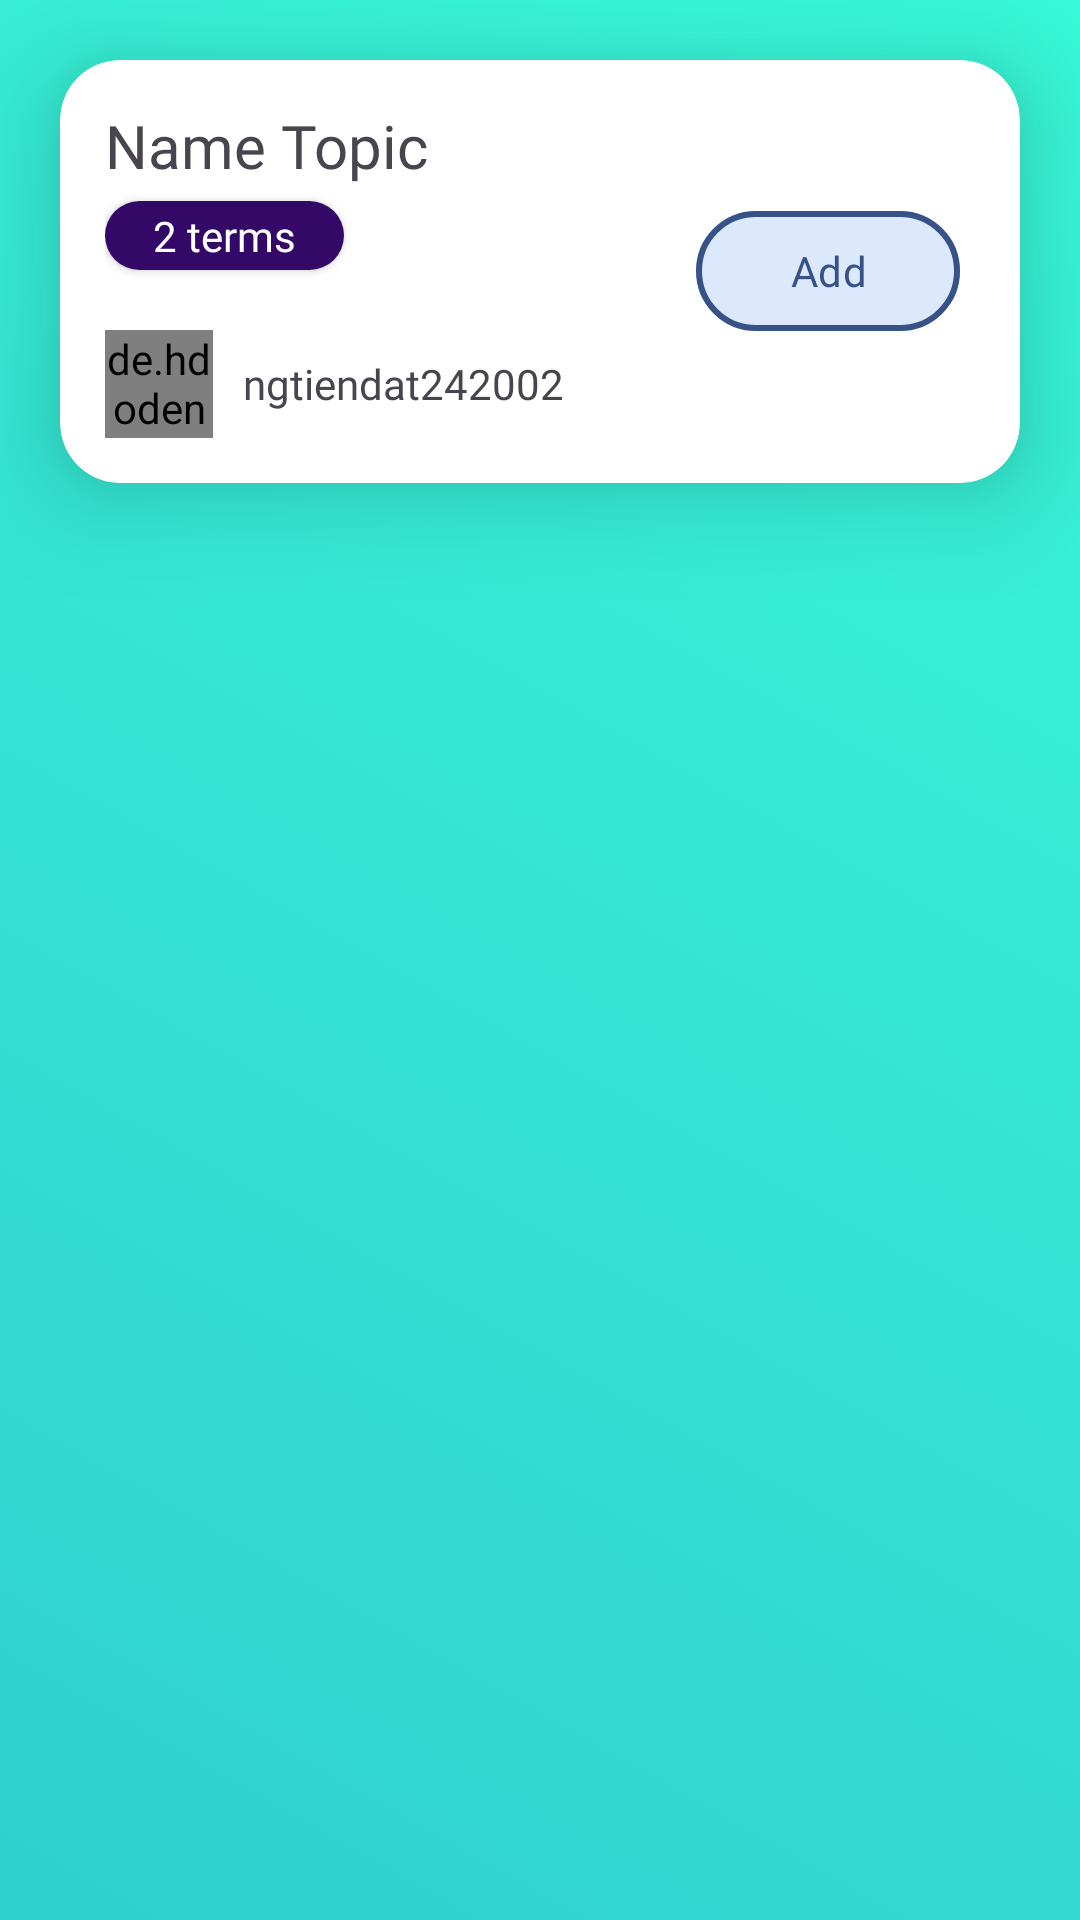

Here is an Android app screen rendered from its layout file. Give the layout XML and the strings, colors and styles it references.
<!-- AndroidManifest.xml: application theme Theme.MobileFP_EnglishQuizlet -->
<!-- res/layout/addtofoloder_topic_item.xml -->
<?xml version="1.0" encoding="utf-8"?>
<LinearLayout xmlns:android="http://schemas.android.com/apk/res/android"
    xmlns:tools="http://schemas.android.com/tools"
    android:layout_width="match_parent"
    android:layout_height="match_parent"
    xmlns:app="http://schemas.android.com/apk/res-auto"
    android:background="@drawable/gradient_mytopic"
    android:orientation="vertical">

    <androidx.cardview.widget.CardView
        android:layout_width="match_parent"
        android:layout_height="wrap_content"
        android:layout_margin="20dp"
        app:cardCornerRadius="20dp"
        app:cardElevation="20dp"
        >

        <LinearLayout
            android:layout_width="match_parent"
            android:layout_height="match_parent"
            android:orientation="horizontal">
            <LinearLayout
                android:layout_width="wrap_content"
                android:layout_height="wrap_content"
                android:orientation="vertical"
                android:padding="15dp">
                <TextView
                    android:layout_width="wrap_content"
                    android:layout_height="wrap_content"
                    android:text="Name Topic"
                    android:textSize="20dp"
                    android:fontFamily="@font/baloo">

                </TextView>
                <androidx.cardview.widget.CardView
                    android:layout_marginTop="5dp"
                    android:layout_width="wrap_content"
                    android:layout_height="wrap_content"
                    app:cardCornerRadius="20dp">
                    <TextView
                        android:paddingTop="2dp"
                        android:paddingBottom="2dp"
                        android:paddingLeft="16dp"
                        android:paddingRight="16dp"
                        android:layout_width="wrap_content"
                        android:layout_height="wrap_content"
                        android:gravity="center"
                        android:text="2 terms"
                        android:textColor="@color/white"
                        android:background="#330867"
                        android:fontFamily="@font/baloo">

                    </TextView>
                </androidx.cardview.widget.CardView>

                <LinearLayout
                    android:layout_width="wrap_content"
                    android:layout_height="wrap_content"
                    android:orientation="horizontal"
                    android:layout_marginTop="20dp">

                    <de.hdodenhof.circleimageview.CircleImageView
                        app:civ_border_color="#00F8FF"
                        app:civ_border_width="1dp"
                        android:layout_width="36dp"
                        android:layout_height="36dp"
                        android:src="@drawable/logo">

                    </de.hdodenhof.circleimageview.CircleImageView>

                    <TextView
                        android:layout_marginLeft="10dp"
                        android:layout_width="wrap_content"
                        android:layout_height="match_parent"
                        android:text="ngtiendat242002"
                        android:gravity="center"
                        android:fontFamily="@font/baloo">

                    </TextView>
                </LinearLayout>

            </LinearLayout>

            <View
                android:layout_width="0dp"
                android:layout_height="0dp"
                android:layout_weight="1">
            </View>

            <com.google.android.material.button.MaterialButton
                android:layout_width="wrap_content"
                android:layout_height="wrap_content"
                android:text="Add"
                android:layout_gravity="center"
                android:layout_marginRight="20dp"
                android:fontFamily="@font/baloo"
                android:backgroundTint="#dce8fc"
                android:textColor="#375287"
                app:strokeWidth="2dp"
                app:strokeColor="#375287">

            </com.google.android.material.button.MaterialButton>
        </LinearLayout>

    </androidx.cardview.widget.CardView>
</LinearLayout>
<!-- resources referenced by this layout -->
<resources>
  <!-- drawable gradient_mytopic (drawable) -->
  <?xml version="1.0" encoding="utf-8"?>
  <selector xmlns:android="http://schemas.android.com/apk/res/android">
      <item>
          <shape>
              <gradient android:angle="225"
                  android:endColor="#30cfd0"
                  android:startColor="#38f9d7"
                  android:type="linear"
                  >
              </gradient>
  
          </shape>
      </item>
  </selector>
  <!-- drawable logo: png bitmap (drawable, 55557 bytes) -->
  <style name="Theme.MobileFP_EnglishQuizlet" parent="Base.Theme.MobileFP_EnglishQuizlet" />
  <style name="Base.Theme.MobileFP_EnglishQuizlet" parent="Theme.Material3.DayNight.NoActionBar">
          
          
      </style>
  <!-- not gathered from this repository: default colours our renderer supplied (Android Studio template values) -->
  <color name="white">#FFFFFFFF</color>
</resources>
